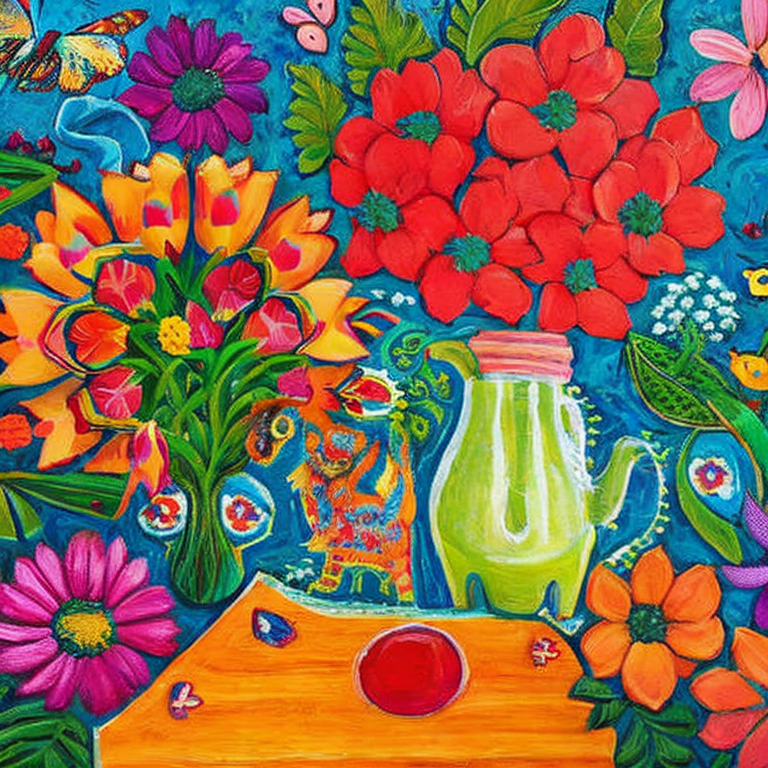
Generation parameters embedded in this image by AUTOMATIC1111 Stable Diffusion web UI or a fork of it (Forge, ...) (PNG 'parameters' text chunk):
artistic style
Negative prompt: frame, blurry, black and white, distorted, drawing, Illustration, text, writing
Steps: 50, Sampler: DDIM, CFG scale: 10, Seed: 2177812548, Size: 768x768, Model hash: 4bdfc29c, Batch size: 8, Batch pos: 6